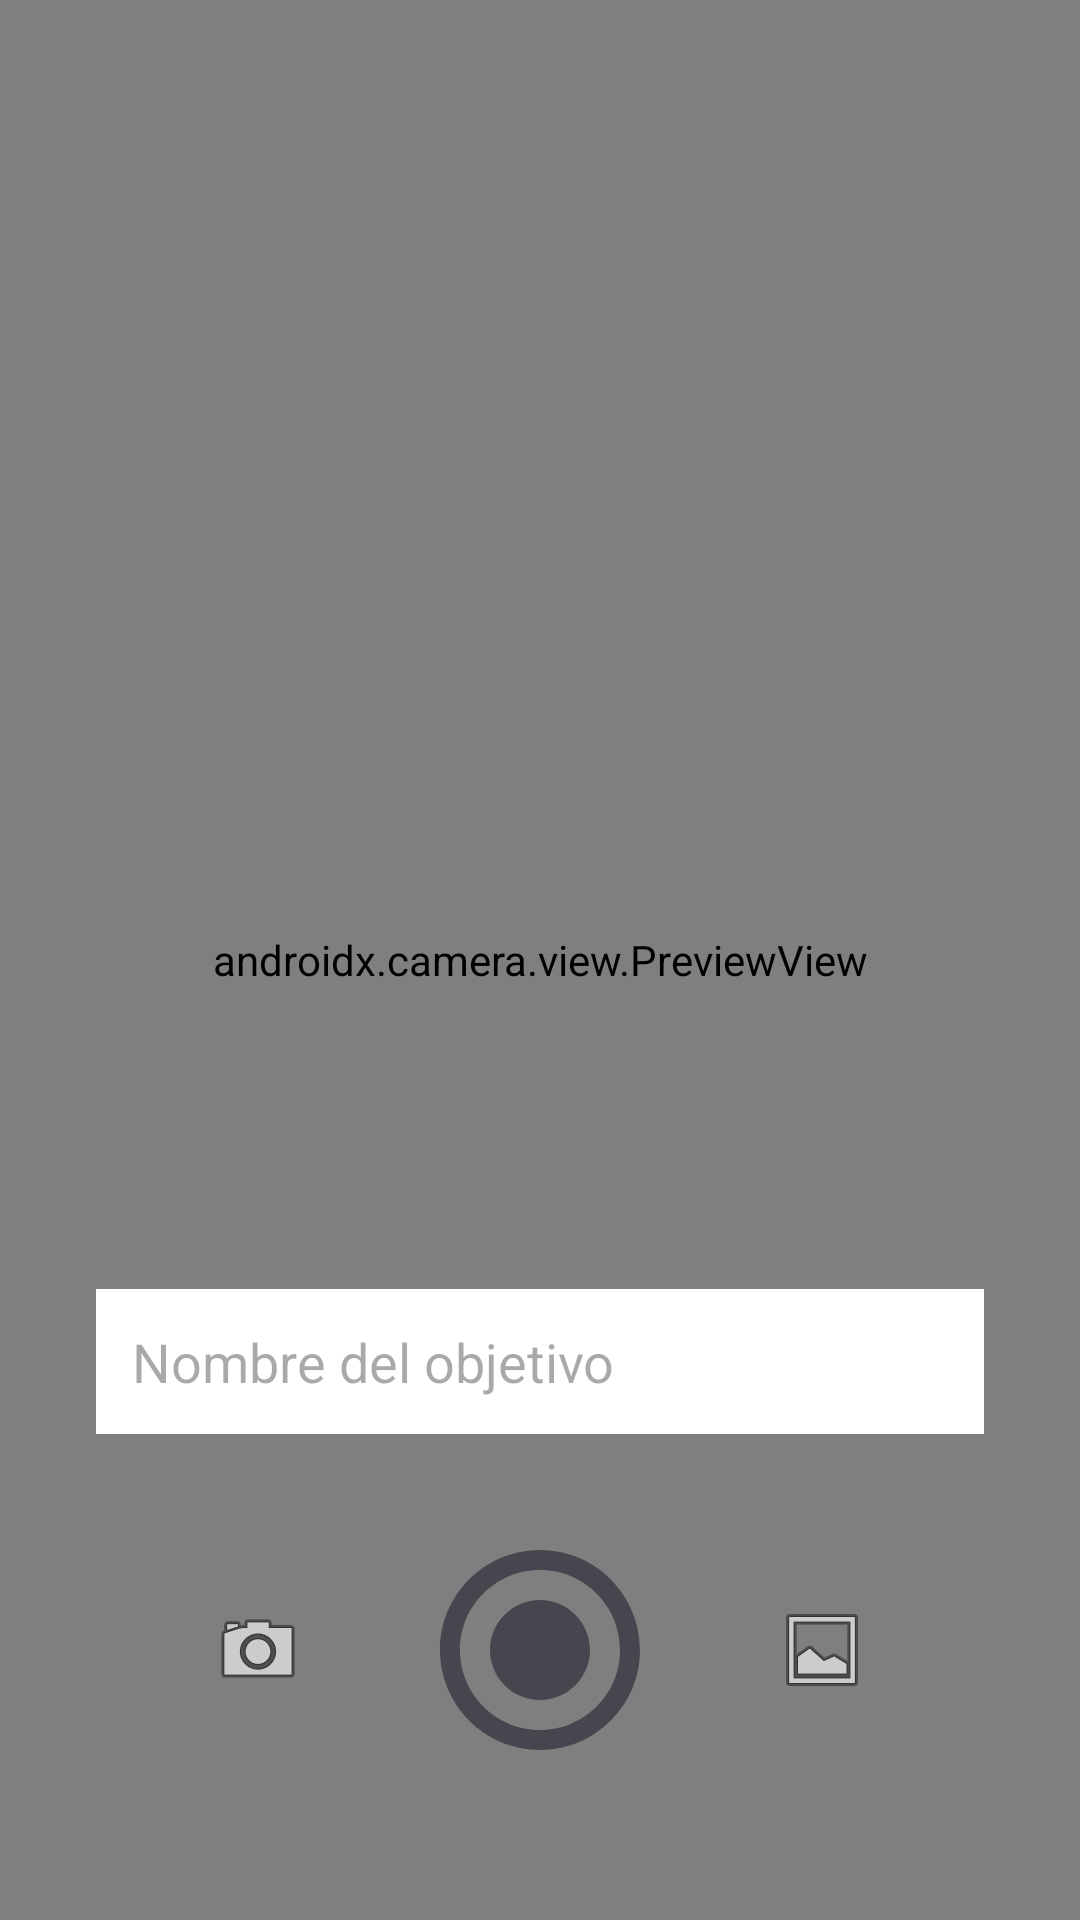

Here is an Android app screen rendered from its layout file. Give the layout XML and the strings, colors and styles it references.
<!-- AndroidManifest.xml: application theme Theme.IEspia -->
<!-- res/layout/activity_camera.xml -->
<?xml version="1.0" encoding="utf-8"?>
<androidx.constraintlayout.widget.ConstraintLayout xmlns:android="http://schemas.android.com/apk/res/android"
    xmlns:app="http://schemas.android.com/apk/res-auto"
    android:layout_width="match_parent"
    android:layout_height="match_parent"
    android:background="@android:color/black">

    <androidx.camera.view.PreviewView
        android:id="@+id/viewFinder"
        android:layout_width="match_parent"
        android:layout_height="match_parent" />

    <EditText
        android:id="@+id/etTargetName"
        android:layout_width="match_parent"
        android:layout_height="wrap_content"
        android:layout_margin="32dp"
        android:background="@android:color/white"
        android:hint="Nombre del objetivo"
        android:padding="12dp"
        android:textColor="@android:color/black"
        app:layout_constraintBottom_toTopOf="@+id/capture_button"
        app:layout_constraintEnd_toEndOf="parent"
        app:layout_constraintStart_toStartOf="parent" />

    <Button
        android:id="@+id/capture_button"
        android:layout_width="80dp"
        android:layout_height="80dp"
        android:layout_marginBottom="50dp"
        android:background="@drawable/baseline_radio_button_checked_24"
        android:elevation="2dp"
        app:layout_constraintBottom_toBottomOf="parent"
        app:layout_constraintEnd_toEndOf="parent"
        app:layout_constraintStart_toStartOf="parent" />

    <ImageButton
        android:id="@+id/btnSwitchCamera"
        android:layout_width="60dp"
        android:layout_height="60dp"
        android:layout_marginEnd="24dp"
        android:background="@android:color/transparent"
        android:scaleType="centerInside"
        android:src="@android:drawable/ic_menu_camera"
        app:layout_constraintBottom_toBottomOf="@+id/capture_button"
        app:layout_constraintEnd_toStartOf="@+id/capture_button"
        app:layout_constraintTop_toTopOf="@+id/capture_button"
        android:contentDescription="Cambiar camara" />

    <ImageButton
        android:id="@+id/btnGallery"
        android:layout_width="60dp"
        android:layout_height="60dp"
        android:layout_marginStart="24dp"
        android:background="@android:color/transparent"
        android:scaleType="centerInside"
        android:src="@android:drawable/ic_menu_gallery"
        app:layout_constraintBottom_toBottomOf="@+id/capture_button"
        app:layout_constraintStart_toEndOf="@+id/capture_button"
        app:layout_constraintTop_toTopOf="@+id/capture_button"
        android:contentDescription="Galleria" />

</androidx.constraintlayout.widget.ConstraintLayout>
<!-- resources referenced by this layout -->
<resources>
  <!-- drawable baseline_radio_button_checked_24 (drawable) -->
  <vector xmlns:android="http://schemas.android.com/apk/res/android"
      android:width="24dp"
      android:height="24dp"
      android:viewportWidth="24"
      android:viewportHeight="24"
      android:tint="?attr/colorControlNormal">
    <path
        android:fillColor="@android:color/white"
        android:pathData="M12,2C6.48,2 2,6.48 2,12s4.48,10 10,10 10,-4.48 10,-10S17.52,2 12,2zM12,20c-4.42,0 -8,-3.58 -8,-8s3.58,-8 8,-8 8,3.58 8,8 -3.58,8 -8,8zM12,7c-2.76,0 -5,2.24 -5,5s2.24,5 5,5 5,-2.24 5,-5 -2.24,-5 -5,-5z"/>
  </vector>
  <style name="Theme.IEspia" parent="Base.Theme.IEspia" />
  <style name="Base.Theme.IEspia" parent="Theme.Material3.DayNight.NoActionBar">
          
          
      </style>
</resources>
